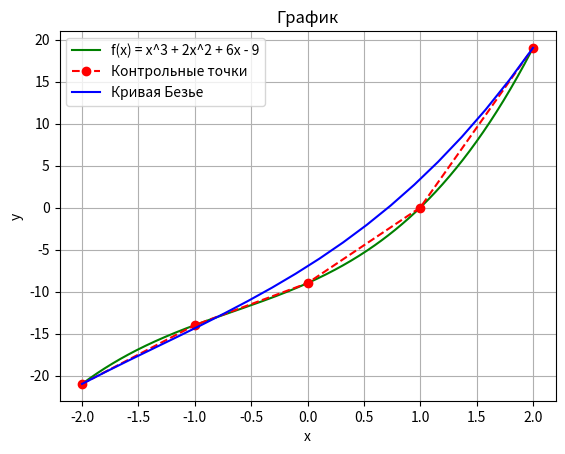

Recreate this plot in Python.
import numpy as np
from scipy.special import comb
import matplotlib.pyplot as plt

# Моя функция
def f(x):
    return x**3 + 2 * x**2 + 6 * x - 9

# Вычислим точки на интервале [-2;2]
x_vals = [-2, -1, 0, 1, 2]
control = [(x, f(x)) for x in x_vals]

# Функция для построения кривой Безье
def beze(control_points, points=20):
    n = len(control_points) - 1
    t_values = np.linspace(0, 1, points)
    curve = np.zeros((points, 2))  # Используем np.zeros вместо np.zero

    for i in range(points):
        t = t_values[i]
        pts = np.zeros(2)  # Используем np.zeros вместо np.zero
        for j, p in enumerate(control_points):
            bernstein_poly = comb(n, j) * (t ** j) * ((1 - t) ** (n - j))
            pts += bernstein_poly * np.array(p)
        curve[i] = pts  # Записываем точку на кривой

    return curve  # Эта строка должна быть на одном уровне с циклом

# Кривая Безье (график)
curve_pts = beze(control)

# Визуализация
x_vals_full = np.linspace(-2, 2, 400)
y_vals_full = f(x_vals_full)

# Построение графиков
plt.plot(x_vals_full, y_vals_full, 'g-', label="f(x) = x^3 + 2x^2 + 6x - 9")
plt.plot(*zip(*control), 'ro--', label="Контрольные точки")
plt.plot(curve_pts[:, 0], curve_pts[:, 1], 'b-', label="Кривая Безье")
plt.legend()
plt.xlabel("x")
plt.ylabel("y")
plt.title("График")
plt.grid(True)
plt.show()

# Вывод контрольных точек
print(f"Контрольные точки:", control)
